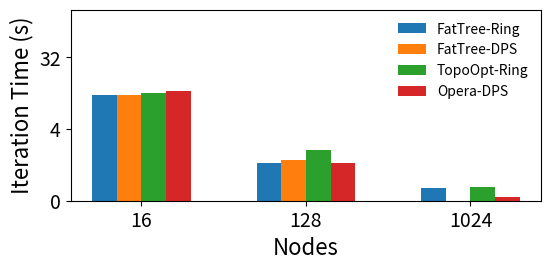

Generate this figure with matplotlib:
import matplotlib as mpl
import matplotlib.pyplot as plt
from matplotlib.ticker import ScalarFormatter
import numpy as np

mpl.rcParams['pdf.fonttype'] = 42
mpl.rcParams['ps.fonttype'] = 42

networks = {
	'FatTree-Ring': [10.75120609, 1.497664799, 0.721784106],
	'FatTree-DPS': [10.7467046, 1.629890511, np.nan],
	'TopoOpt-Ring': [11.49997694, 2.187027134, 0.754955793],
	# 'Opera-Ring': [11.91286254, 1.481644282, 4.92018678],
	'Opera-DPS': [11.92637766, 1.505148802, 0.56095188],
}

# ----------------------------------------------------------------------

nodes = [16, 128, 1024]
x = np.arange(len(nodes)) # the label locations
width = 0.15 # the width of the bars
multiplier = 0

fig, ax = plt.subplots(layout='constrained')
fig.set_size_inches(6, 3)

for attribute, measurement in networks.items():
    offset = width * multiplier
    rects = ax.bar(x + offset, measurement, width, label=attribute)
    multiplier += 1

ax.set_xticks(x + width * (len(networks) / 2 - 0.5), nodes)
ax.legend(loc='upper right', fontsize=10, frameon=False)
ax.set_yscale('log', base=2)
ax.set_ylim(ymin=0.5, ymax=128)
ax.get_yaxis().set_major_formatter(ScalarFormatter())
ax.set_xlabel('Nodes', fontsize=16)
ax.set_ylabel('Iteration Time (s)', fontsize=16)
ax.tick_params(axis='x', labelsize=14)
ax.tick_params(axis='y', labelsize=14)

# ----------------------------------------------------------------------

fig.tight_layout(pad=1.5)

# plt.show()
plt.savefig('baseline_i.pdf', bbox_inches='tight', pad_inches=.15, dpi=600)
